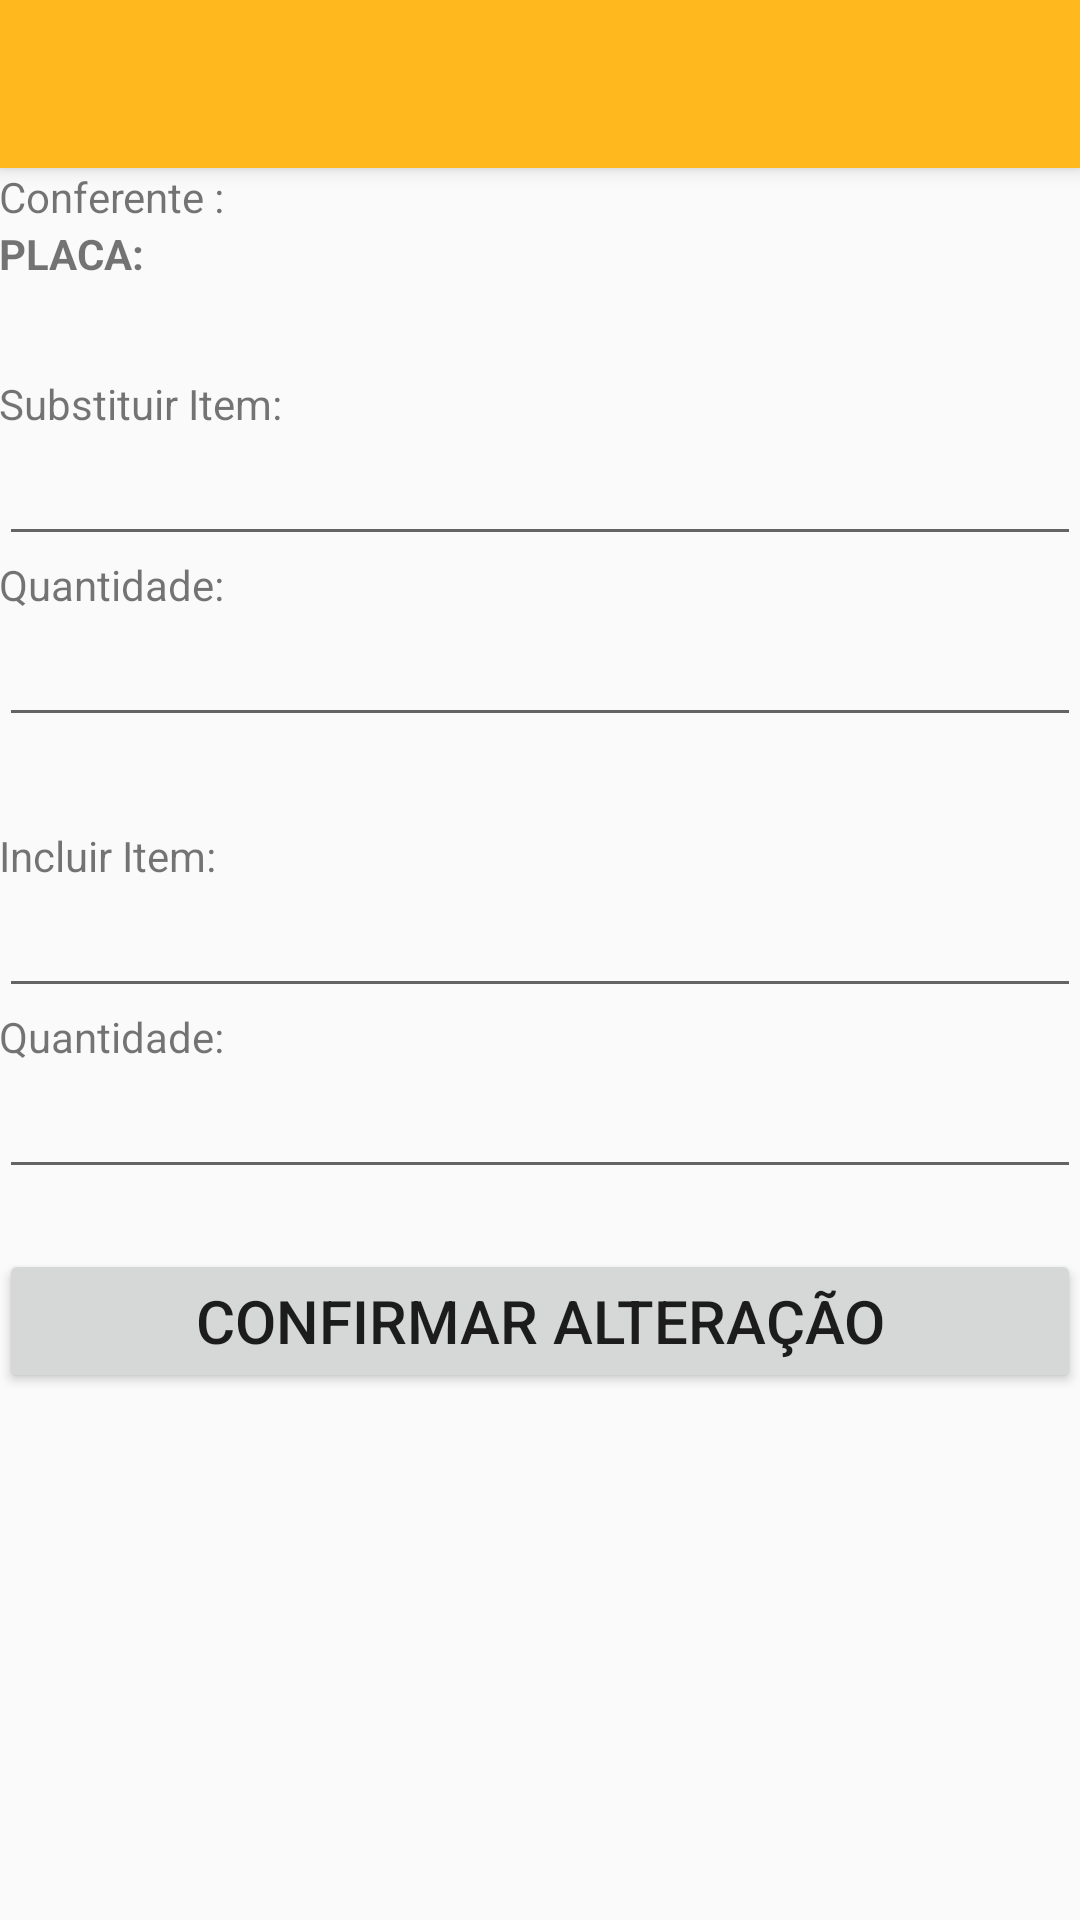

Reconstruct the res/layout file that produces this screen, plus the resources it refers to.
<!-- AndroidManifest.xml: application theme AppTheme -->
<!-- res/layout/activity_altera_item.xml -->
<?xml version="1.0" encoding="utf-8"?>
<android.support.design.widget.CoordinatorLayout xmlns:android="http://schemas.android.com/apk/res/android"
    xmlns:app="http://schemas.android.com/apk/res-auto"
    xmlns:tools="http://schemas.android.com/tools"
    android:layout_width="match_parent"
    android:layout_height="match_parent"
    android:fitsSystemWindows="true"
    tools:context="com.rohr.coletorinterno.rohr.AlteraItem">

    <android.support.design.widget.AppBarLayout
        android:layout_width="match_parent"
        android:layout_height="wrap_content"
        android:theme="@style/AppTheme.AppBarOverlay">

        <android.support.v7.widget.Toolbar
            android:id="@+id/toolbar"
            android:layout_width="match_parent"
            android:layout_height="?attr/actionBarSize"
            android:background="?attr/colorPrimary"
            app:popupTheme="@style/AppTheme.PopupOverlay" />

    </android.support.design.widget.AppBarLayout>

    <include layout="@layout/content_altera_item" />



</android.support.design.widget.CoordinatorLayout>
<!-- res/layout/content_altera_item.xml (included above) -->
<?xml version="1.0" encoding="utf-8"?>
<RelativeLayout xmlns:android="http://schemas.android.com/apk/res/android"
    xmlns:app="http://schemas.android.com/apk/res-auto"
    xmlns:tools="http://schemas.android.com/tools"
    android:layout_width="match_parent"
    android:layout_height="match_parent"
    android:paddingBottom="@dimen/activity_vertical_margin"
    android:paddingLeft="@dimen/activity_horizontal_margin"
    android:paddingRight="@dimen/activity_horizontal_margin"
    android:paddingTop="@dimen/activity_vertical_margin"
    app:layout_behavior="@string/appbar_scrolling_view_behavior"
    tools:context="com.rohr.coletorinterno.rohr.AlteraItem">


    <LinearLayout
        android:layout_width="match_parent"
        android:layout_height="wrap_content"
        android:id="@+id/Dados">
        <TextView
            android:layout_width="wrap_content"
            android:layout_height="match_parent"
            android:id="@+id/NomeConferente"
            android:text="@string/Conferente"/>
        <TextView
            android:layout_width="wrap_content"
            android:layout_height="match_parent"
            android:id="@+id/FirstName"/>
    </LinearLayout>

    <LinearLayout
        android:id="@+id/OS_Placa"
        android:layout_width="match_parent"
        android:layout_height="wrap_content"
        android:layout_below="@id/Dados">
        <TextView
            android:layout_width="wrap_content"
            android:layout_height="wrap_content"
            android:id="@+id/Placa"
            android:text="@string/Placa"
            android:textAllCaps="true"
            android:textStyle="bold"/>
        <TextView
            android:layout_width="wrap_content"
            android:layout_height="wrap_content"
            android:id="@+id/PlacaVeiculo"
            android:textAllCaps="true"
            android:textStyle="bold"/>
    </LinearLayout>


    <LinearLayout
        android:layout_width="match_parent"
        android:layout_height="wrap_content"
        android:orientation="vertical"
        android:layout_below="@+id/Dados"
        android:id="@+id/Substituir_items"
        android:layout_marginTop="50dp">

        <TextView
            android:layout_width="match_parent"
            android:layout_height="wrap_content"
            android:text="@string/substitui_item"/>

        <AutoCompleteTextView
            android:id="@+id/item_substitui"
            android:layout_width="match_parent"
            android:layout_height="wrap_content"
            android:maxLines="1"
            android:lines="1"
            android:inputType="textMultiLine"/>

        <TextView
            android:layout_width="match_parent"
            android:layout_height="wrap_content"
            android:text="@string/qtdade_item"/>
        <EditText
            android:layout_width="match_parent"
            android:layout_height="wrap_content"
            android:id="@+id/qtde_substituido"
            android:maxLines="1"
            android:lines="1"
            android:inputType="textMultiLine|phone"
            />
    </LinearLayout>

    <LinearLayout
        android:layout_width="match_parent"
        android:layout_height="wrap_content"
        android:orientation="vertical"
        android:id="@+id/incluir_items"
        android:layout_below="@+id/Substituir_items"
        android:layout_marginTop="30dp">

        <TextView
            android:layout_width="match_parent"
            android:layout_height="wrap_content"
            android:text="@string/inclui_item"/>

        <AutoCompleteTextView
            android:id="@+id/item_incluso"
            android:layout_width="match_parent"
            android:layout_height="wrap_content"
            android:maxLines="1"
            android:lines="1"
            android:inputType="textMultiLine"
            />
        <TextView
            android:layout_width="match_parent"
            android:layout_height="wrap_content"
            android:text="@string/qtdade_item_incluso"/>
        <EditText
            android:layout_width="match_parent"
            android:layout_height="wrap_content"
            android:id="@+id/qtde_incluso"
            android:maxLines="1"
            android:lines="1"
            android:inputType="textMultiLine|phone"
            />
    </LinearLayout>

    <Button
        android:layout_width="match_parent"
        android:layout_height="wrap_content"
        android:id="@+id/btn_altera_item"
        android:text="@string/conf_altera_item"
        android:textSize="20sp"
        android:layout_below="@id/incluir_items"
        android:layout_marginTop="20dp"/>



</RelativeLayout>
<!-- resources referenced by this layout -->
<resources>
  <string name="Conferente">Conferente :</string>
  <string name="Placa">Placa: </string>
  <string name="conf_altera_item">Confirmar alteração </string>
  <string name="inclui_item">Incluir Item: </string>
  <string name="qtdade_item">Quantidade: </string>
  <string name="qtdade_item_incluso">Quantidade: </string>
  <string name="substitui_item">Substituir Item: </string>
  <style name="AppTheme.AppBarOverlay" parent="ThemeOverlay.AppCompat.Dark.ActionBar" />
  <style name="AppTheme.PopupOverlay" parent="ThemeOverlay.AppCompat.Light" />
  <style name="AppTheme" parent="Theme.AppCompat.Light.NoActionBar">
          
          <item name="colorPrimary">@color/colorPrimary</item>
          <item name="colorPrimaryDark">@color/colorPrimaryDark</item>
          <item name="colorAccent">@color/colorAccent</item>
      </style>
  <color name="colorPrimary">#ffb91e</color>
  <color name="colorPrimaryDark">#000</color>
  <color name="colorAccent">#ffb91e</color>
</resources>
